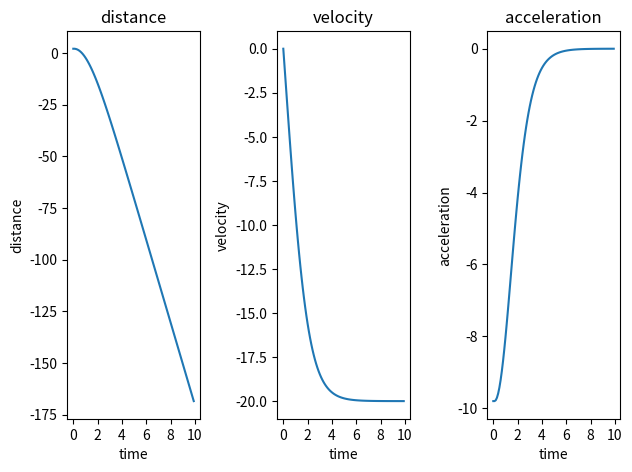

Reproduce this figure in Python.
import numpy as np
import matplotlib.pyplot as plt

#variables
dt=0.1
g=9.8
D=0.0245

#array initialization
t = np.arange(0,10,dt)
a = np.array([-g])
v = np.array([0])
y = np.array([2])

#computing values of array
for i in range(0,len(t)-1):
    a = np.append(a, [-g-D*v[i]*abs(v[i])])
    v = np.append(v, [a[i]*dt + v[i]])
    y = np.append(y, [v[i]*dt + y[i]])
    
plt.figure(3)

plt.subplot(1,3,1)
plt.plot(t,y)
plt.title("distance")
plt.xlabel("time")
plt.xticks([i for i in range(0,11,2)])
plt.ylabel("distance")

plt.subplot(1,3,2)
plt.plot(t,v)
plt.title("velocity")
plt.xlabel("time")
plt.xticks([i for i in range(0,11,2)])
plt.ylabel("velocity")

plt.subplot(1,3,3)
plt.plot(t,a)
plt.title("acceleration")
plt.xlabel("time")
plt.xticks([i for i in range(0,11,2)])
plt.ylabel("acceleration")

plt.tight_layout(pad=1.0)
